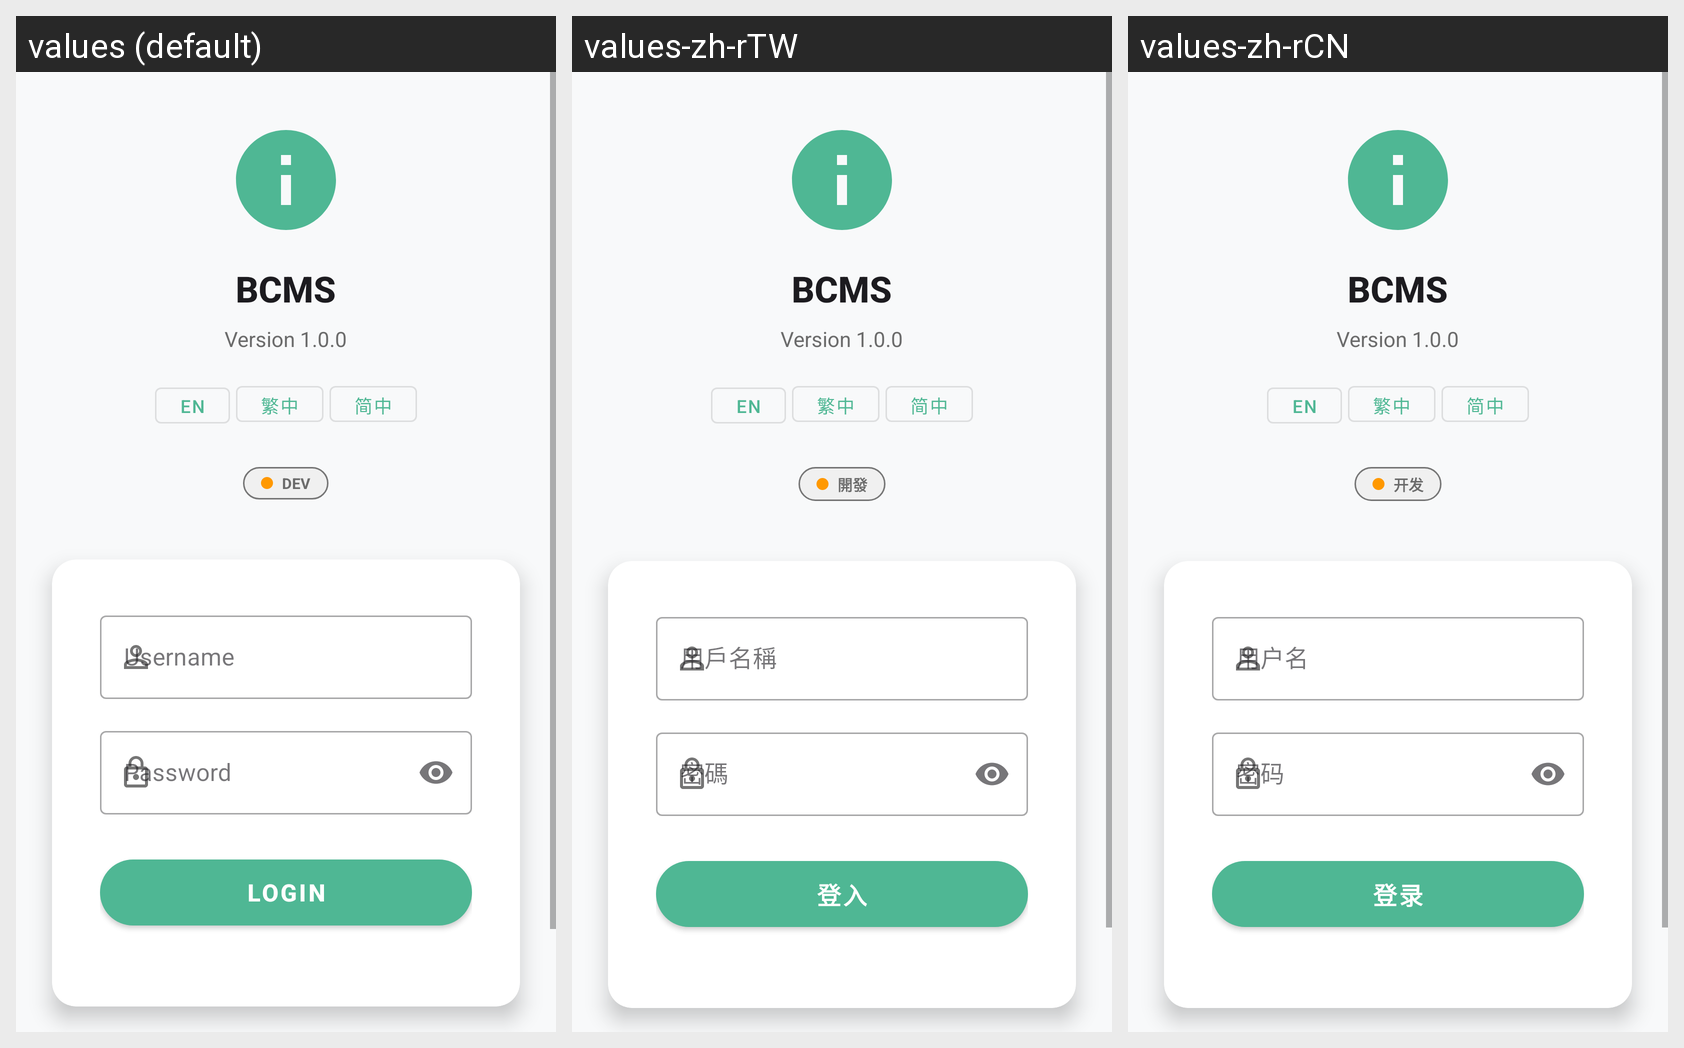

Locale-by-locale string values for the Android screen shown in this grid:
Android screen res/layout/fragment_login.xml rendered under 3 locales, left to right: values (default), values-zh-rTW, values-zh-rCN. Device: Nexus 5 (rendered at 1080×1920; each locale shown at half size, 540×960, under a caption strip naming it); theme Theme.BCMS.
Strings drawn on this screen, with the default value and each locale's value (text and hints the layout hard-codes, and strings that could not be matched under every locale, appear in the picture but are not listed):

environment_dev
  values: DEV
  values-zh-rTW: 開發
  values-zh-rCN: 开发

username_hint
  values: Username
  values-zh-rTW: 用戶名稱
  values-zh-rCN: 用户名

login_button_text
  values: Login
  values-zh-rTW: 登入
  values-zh-rCN: 登录
